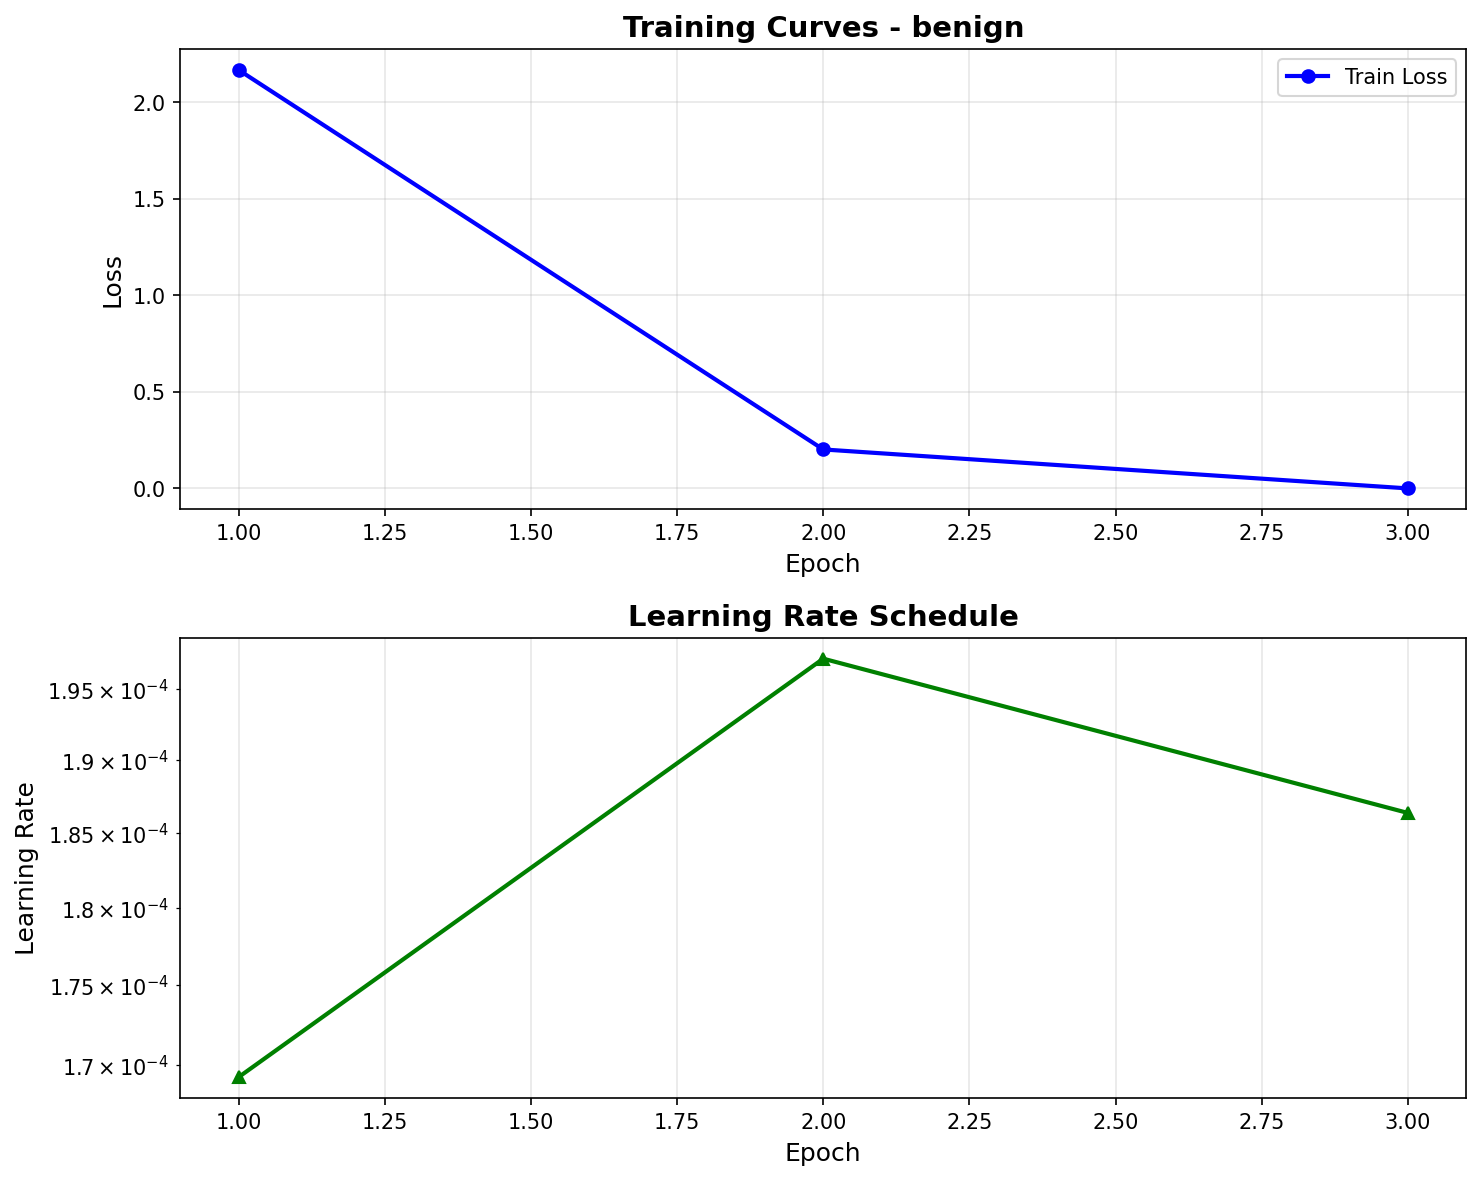

Data behind this chart, as committed beside it:
epoch, train_loss, val_loss, learning_rate
1, 2.168, , 1.69e-04
2, 0.202, , 1.97e-04
3, 0.000224, , 1.86e-04
